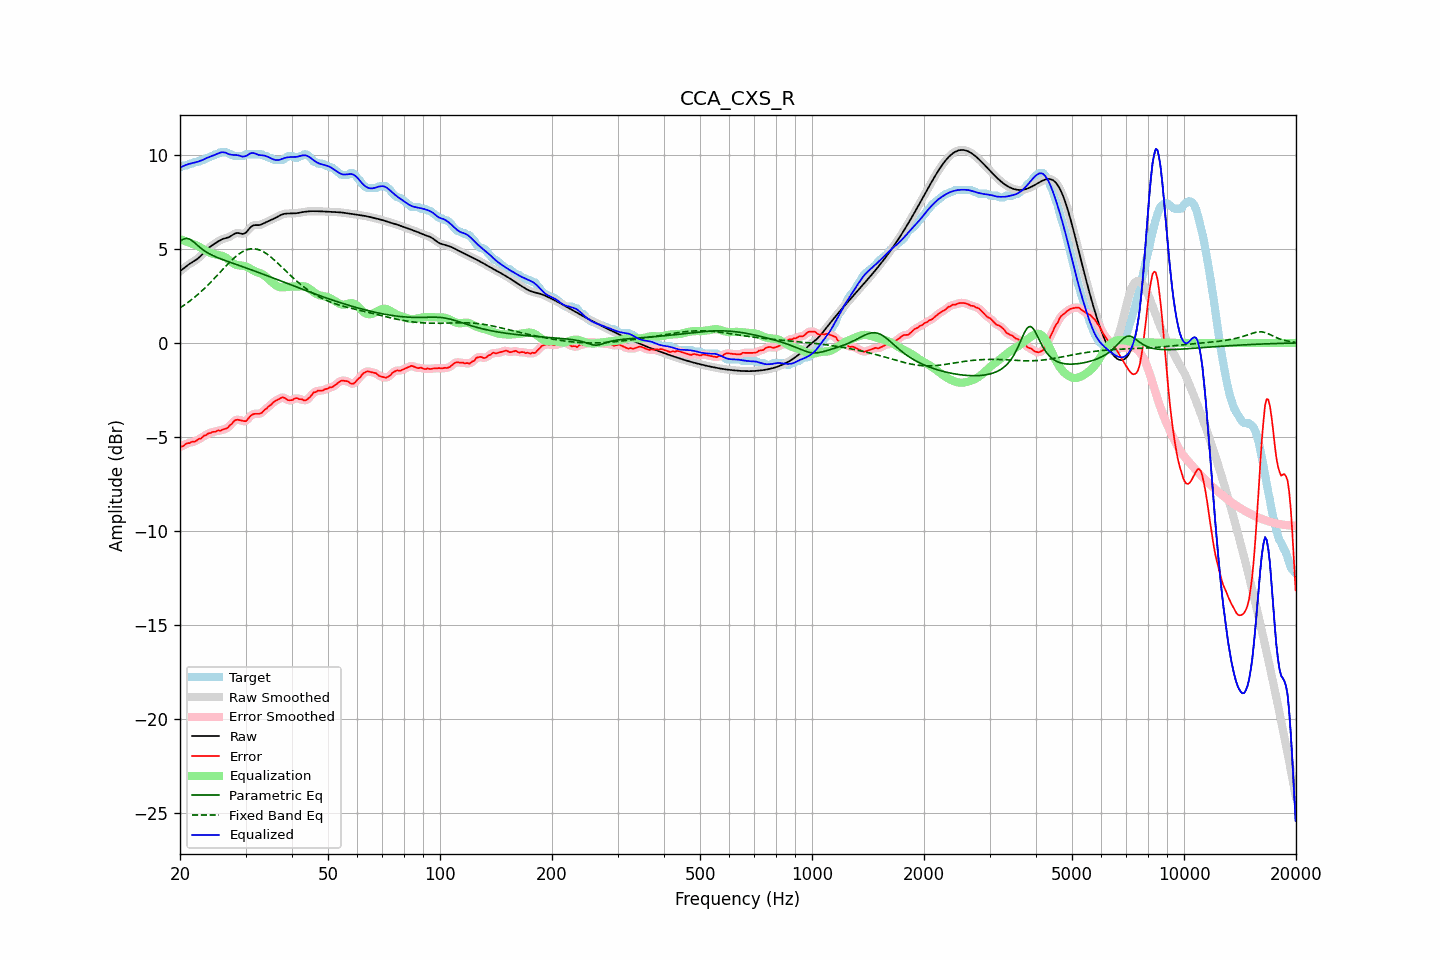

Source data for this figure (header and first rows):
frequency, raw, error, smoothed, error_smoothed, equalization, parametric_eq, fixed_band_eq, equalized_raw, equalized_smoothed, target
20.00, 3.81, -5.52, 3.81, -5.54, 5.52, 5.40, 1.86, 9.33, 9.33, 9.33
20.20, 3.88, -5.50, 3.88, -5.49, 5.49, 5.46, 1.92, 9.37, 9.37, 9.38
20.40, 3.95, -5.48, 3.95, -5.45, 5.45, 5.51, 1.98, 9.40, 9.40, 9.43
20.61, 4.02, -5.42, 4.02, -5.41, 5.42, 5.54, 2.04, 9.44, 9.44, 9.43
20.81, 4.08, -5.35, 4.08, -5.37, 5.39, 5.56, 2.09, 9.47, 9.47, 9.43
21.02, 4.14, -5.33, 4.14, -5.33, 5.36, 5.54, 2.16, 9.50, 9.50, 9.47
21.23, 4.20, -5.33, 4.20, -5.30, 5.32, 5.52, 2.22, 9.53, 9.52, 9.53
21.44, 4.26, -5.27, 4.26, -5.28, 5.29, 5.46, 2.29, 9.54, 9.54, 9.53
21.66, 4.31, -5.24, 4.31, -5.26, 5.26, 5.41, 2.35, 9.57, 9.57, 9.55
21.87, 4.36, -5.26, 4.36, -5.24, 5.22, 5.33, 2.42, 9.59, 9.59, 9.62
22.09, 4.42, -5.21, 4.42, -5.20, 5.19, 5.26, 2.49, 9.61, 9.61, 9.63
22.31, 4.48, -5.15, 4.48, -5.16, 5.15, 5.18, 2.57, 9.63, 9.63, 9.63
22.54, 4.55, -5.09, 4.55, -5.11, 5.11, 5.10, 2.64, 9.66, 9.66, 9.64
22.76, 4.63, -5.09, 4.63, -5.06, 5.06, 5.04, 2.72, 9.69, 9.69, 9.72
22.99, 4.72, -5.01, 4.72, -5.01, 5.00, 4.97, 2.80, 9.73, 9.73, 9.73
23.22, 4.81, -4.93, 4.81, -4.95, 4.95, 4.91, 2.88, 9.77, 9.77, 9.74
23.45, 4.90, -4.91, 4.90, -4.89, 4.90, 4.85, 2.96, 9.81, 9.81, 9.82
23.69, 4.99, -4.85, 4.98, -4.85, 4.86, 4.80, 3.04, 9.84, 9.84, 9.83
23.92, 5.06, -4.80, 5.06, -4.82, 4.82, 4.75, 3.13, 9.88, 9.88, 9.86
24.16, 5.13, -4.79, 5.13, -4.77, 4.78, 4.70, 3.22, 9.91, 9.91, 9.92
24.40, 5.19, -4.74, 5.19, -4.75, 4.75, 4.66, 3.31, 9.94, 9.94, 9.93
24.65, 5.24, -4.72, 5.25, -4.73, 4.73, 4.62, 3.40, 9.97, 9.97, 9.97
24.89, 5.30, -4.73, 5.30, -4.70, 4.71, 4.58, 3.49, 10.01, 10.01, 10.03
25.14, 5.36, -4.67, 5.36, -4.69, 4.69, 4.55, 3.58, 10.05, 10.05, 10.03
25.39, 5.41, -4.65, 5.41, -4.67, 4.67, 4.51, 3.67, 10.09, 10.08, 10.06
25.65, 5.46, -4.67, 5.46, -4.65, 4.65, 4.48, 3.76, 10.12, 10.12, 10.13
25.91, 5.50, -4.63, 5.50, -4.63, 4.63, 4.45, 3.85, 10.14, 10.13, 10.13
26.16, 5.54, -4.60, 5.53, -4.61, 4.60, 4.41, 3.94, 10.14, 10.14, 10.13
26.43, 5.56, -4.57, 5.56, -4.58, 4.56, 4.38, 4.04, 10.12, 10.12, 10.13
26.69, 5.58, -4.55, 5.58, -4.53, 4.51, 4.35, 4.13, 10.09, 10.09, 10.13
26.96, 5.61, -4.48, 5.61, -4.48, 4.44, 4.32, 4.21, 10.05, 10.05, 10.09
27.23, 5.65, -4.38, 5.65, -4.40, 4.37, 4.29, 4.30, 10.02, 10.03, 10.03
27.50, 5.70, -4.33, 5.70, -4.31, 4.30, 4.26, 4.38, 10.01, 10.01, 10.03
27.77, 5.76, -4.22, 5.76, -4.22, 4.24, 4.23, 4.46, 10.00, 10.00, 9.98
28.05, 5.81, -4.12, 5.81, -4.14, 4.19, 4.20, 4.54, 9.99, 9.99, 9.93
28.33, 5.84, -4.09, 5.83, -4.09, 4.15, 4.17, 4.61, 9.99, 9.99, 9.93
28.62, 5.85, -4.08, 5.84, -4.08, 4.13, 4.14, 4.68, 9.98, 9.97, 9.93
28.90, 5.83, -4.10, 5.83, -4.10, 4.12, 4.11, 4.74, 9.95, 9.95, 9.93
29.19, 5.81, -4.12, 5.81, -4.12, 4.12, 4.08, 4.80, 9.93, 9.93, 9.93
29.48, 5.79, -4.14, 5.80, -4.15, 4.11, 4.05, 4.85, 9.90, 9.91, 9.93
29.78, 5.82, -4.16, 5.82, -4.16, 4.10, 4.02, 4.90, 9.92, 9.91, 9.98
30.08, 5.87, -4.16, 5.87, -4.14, 4.07, 3.99, 4.93, 9.93, 9.94, 10.03
30.38, 5.96, -4.07, 5.96, -4.07, 4.03, 3.96, 4.97, 9.98, 9.99, 10.03
30.68, 6.07, -3.97, 6.06, -3.98, 3.98, 3.93, 4.99, 10.04, 10.04, 10.03
30.99, 6.16, -3.87, 6.15, -3.88, 3.93, 3.90, 5.00, 10.09, 10.08, 10.03
31.30, 6.22, -3.81, 6.22, -3.81, 3.88, 3.87, 5.01, 10.10, 10.10, 10.03
31.61, 6.26, -3.78, 6.25, -3.78, 3.83, 3.84, 5.01, 10.09, 10.09, 10.03
31.93, 6.26, -3.77, 6.26, -3.77, 3.79, 3.80, 5.00, 10.06, 10.06, 10.03
32.24, 6.26, -3.77, 6.26, -3.77, 3.76, 3.77, 4.98, 10.02, 10.02, 10.03
32.57, 6.26, -3.77, 6.27, -3.77, 3.73, 3.74, 4.95, 9.99, 10.00, 10.03
32.89, 6.28, -3.75, 6.28, -3.75, 3.70, 3.71, 4.92, 9.98, 9.98, 10.03
33.22, 6.31, -3.71, 6.31, -3.69, 3.66, 3.68, 4.88, 9.98, 9.98, 10.03
33.55, 6.35, -3.61, 6.35, -3.63, 3.61, 3.64, 4.84, 9.97, 9.97, 9.96
33.89, 6.40, -3.53, 6.40, -3.54, 3.55, 3.61, 4.79, 9.95, 9.95, 9.93
34.23, 6.44, -3.49, 6.44, -3.46, 3.48, 3.58, 4.73, 9.92, 9.92, 9.93
34.57, 6.48, -3.38, 6.48, -3.40, 3.40, 3.55, 4.67, 9.88, 9.88, 9.86
34.92, 6.51, -3.32, 6.52, -3.32, 3.32, 3.51, 4.60, 9.84, 9.84, 9.83
35.27, 6.55, -3.27, 6.55, -3.24, 3.24, 3.48, 4.53, 9.80, 9.80, 9.82
35.62, 6.59, -3.16, 6.59, -3.17, 3.17, 3.45, 4.46, 9.76, 9.76, 9.75
35.97, 6.63, -3.10, 6.63, -3.11, 3.10, 3.42, 4.38, 9.73, 9.74, 9.73
... 635 more rows
